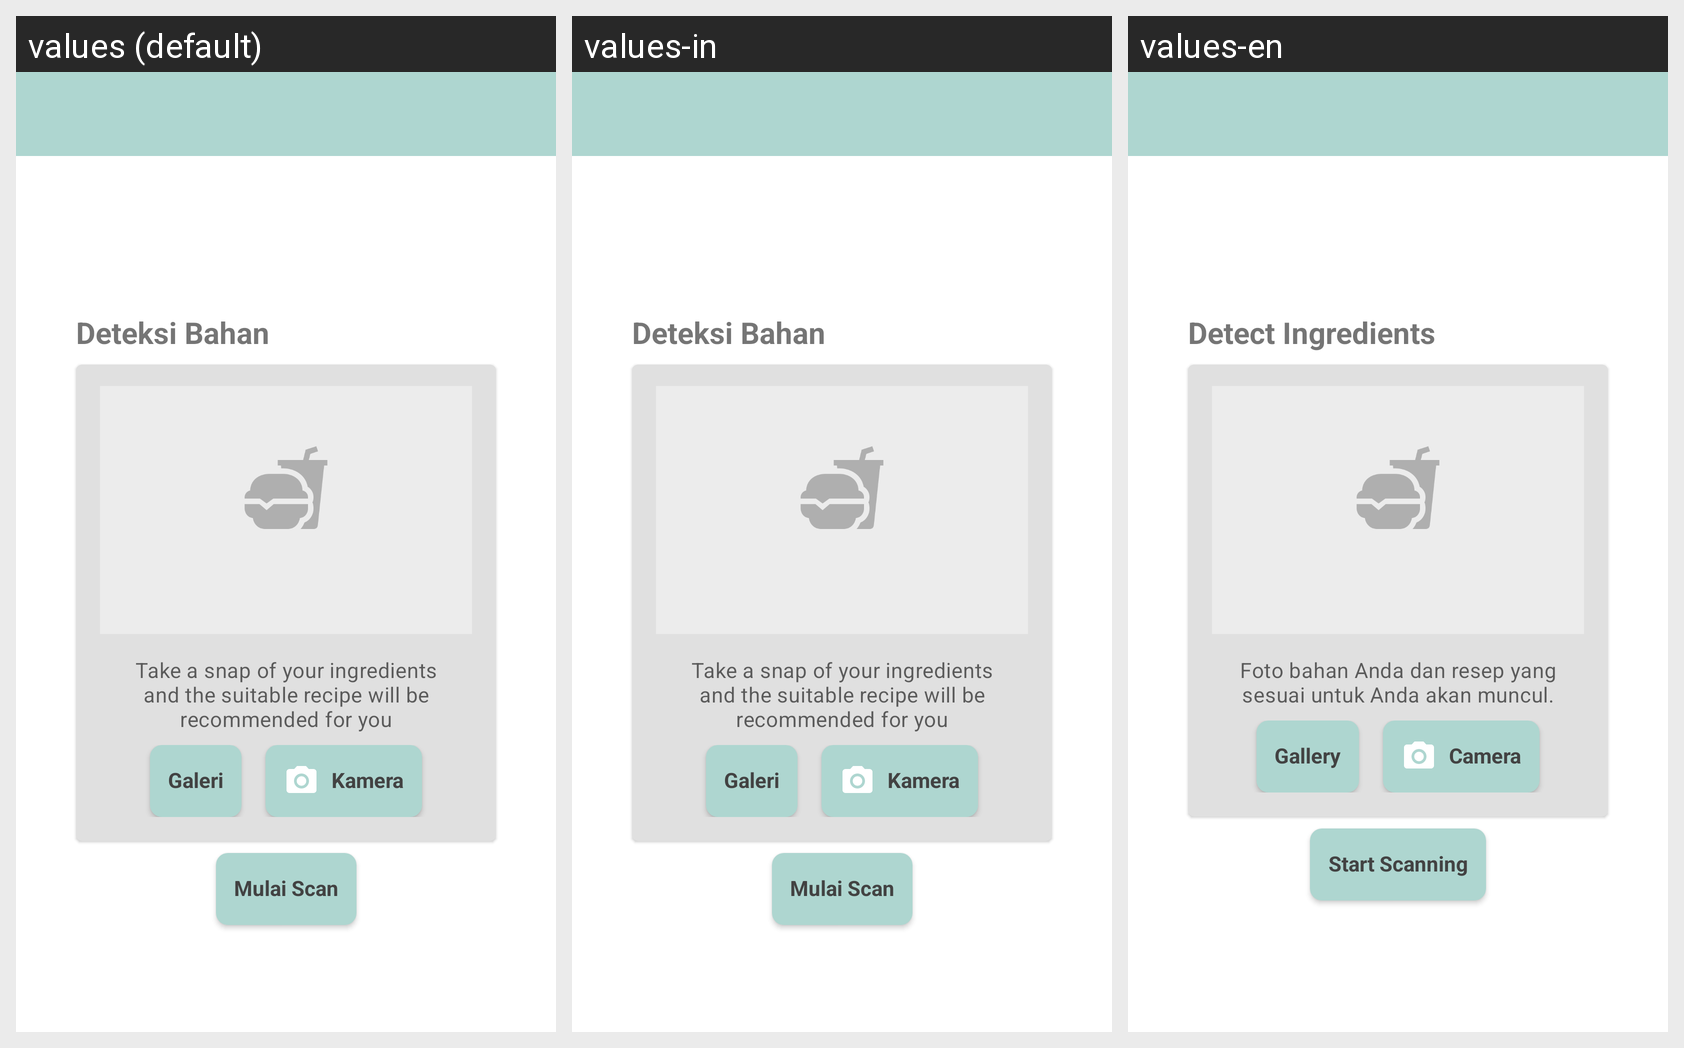

Strings drawn on this Android screen and how each of the app's shown locales translates them:
Android screen res/layout/fragment_take_ingredient_picture.xml rendered under 3 locales, left to right: values (default), values-in, values-en. Device: Nexus 5 (rendered at 1080×1920; each locale shown at half size, 540×960, under a caption strip naming it); theme Theme.Snapcook.
Strings drawn on this screen, with the default value and each locale's value (text and hints the layout hard-codes, and strings that could not be matched under every locale, appear in the picture but are not listed):

label_detect_ingredient
  values: Deteksi Bahan
  values-in: Deteksi Bahan
  values-en: Detect Ingredients

instruction_detect_ingredient
  values: Take a snap of your ingredients and the suitable recipe will be recommended for you
  values-in: Take a snap of your ingredients and the suitable recipe will be recommended for you
  values-en: Foto bahan Anda dan resep yang sesuai untuk Anda akan muncul.

action_gallery
  values: Galeri
  values-in: Galeri
  values-en: Gallery

action_camera
  values: Kamera
  values-in: Kamera
  values-en: Camera

action_scan
  values: Mulai Scan
  values-in: Mulai Scan
  values-en: Start Scanning
